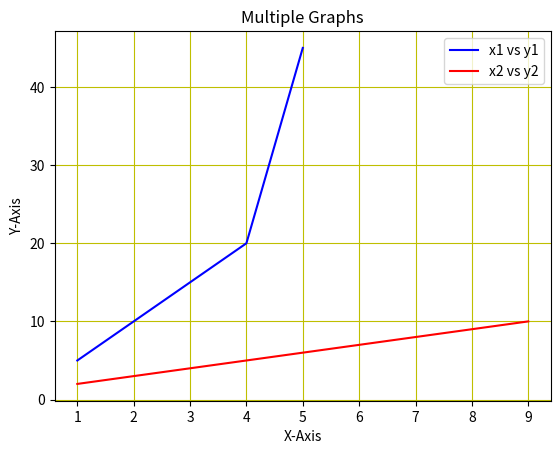

The script that saved this image:
#Mutiple Graphs with Grid lines 
from matplotlib import pyplot as plt

    
x1=[1,2,3,4,5]

y1=[5,10,15,20,45]

x2=[1,3,5,7,9]

y2=[2,4,6,8,10]

plt.plot(x1,y1,c='b',label="x1 vs y1")
plt.plot(x2,y2,c='r',label="x2 vs y2")

plt.title("Multiple Graphs")
plt.xlabel("X-Axis")
plt.ylabel("Y-Axis")
plt.legend()
plt.grid(True,color='y')
#or jusr plt.grid()

plt.show()
